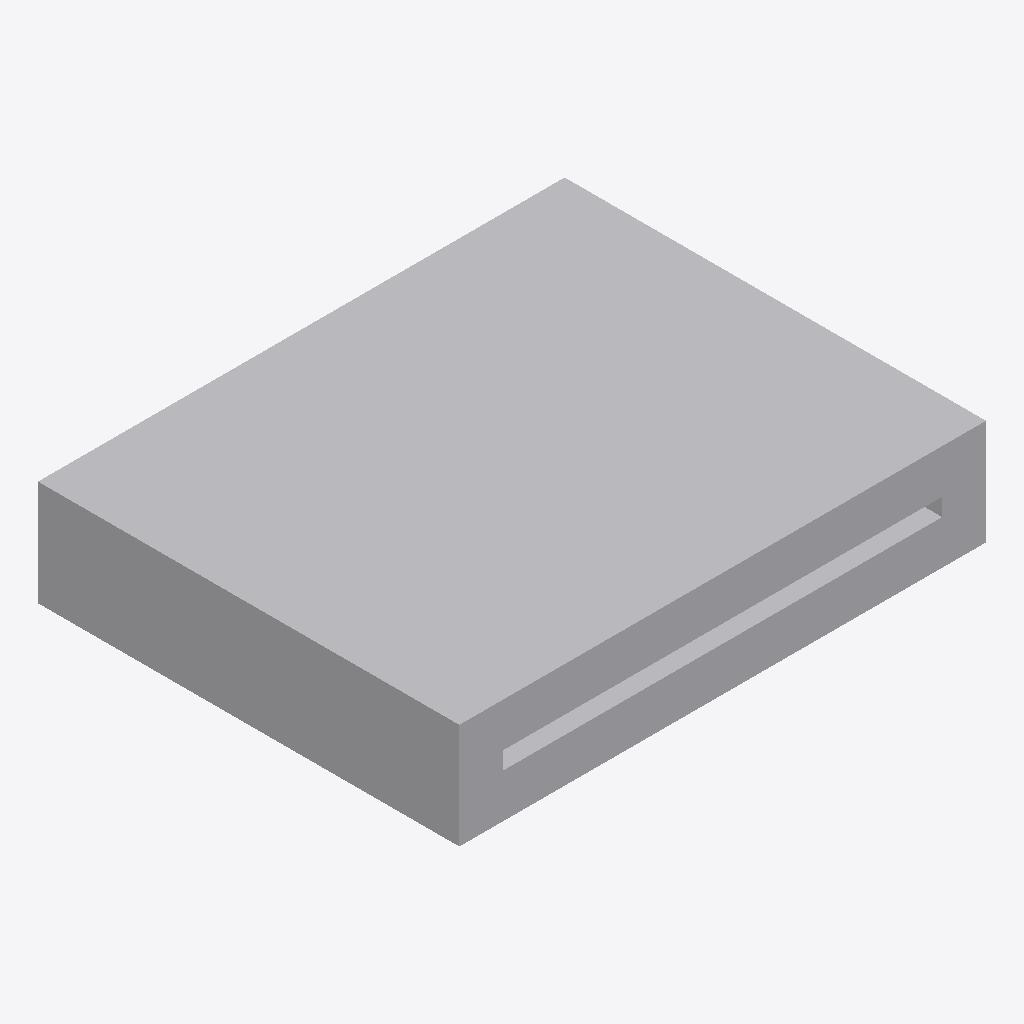
Isometric view of an IFC building model (IFC-SPF (STEP), schema IFC4, length unit metre), seen from the south-west, elements coloured by IFC class: 1 other element (light grey).
Extent 0.500 m × 0.400 m × 0.100 m (x, y, z). Elements (1): 1 IfcFilter.

HEADER;
FILE_DESCRIPTION(('ViewDefinition [ReferenceView_V1.2]'),'2;1');
FILE_NAME('generic_air_filter.ifc','2025-11-12T13:44:17-05:00',('Leeable Partee'),('Architects Without Ballpens'),'IfcOpenShell 0.8.3.post2','IfcOpenShell - IfcOpenShell - 0.8.3.post2','none');
FILE_SCHEMA(('IFC4'));
ENDSEC;
DATA;
#9=IFCPROJECT('2WmNObMLHDMe4nfk6ChOxC',#8,'My Project',$,$,$,$,(#14),#29);
#31=IFCSITE('2An$f08g580vsoex4HM5mS',#30,'Site-01',$,$,#38,$,$,$,$,$,$,$,$);
#42=IFCFILTER('0zCmjrIYT4XBhYZWkKhdZW',#41,'F2',$,$,#71,#66,$,.AIRPARTICLEFILTER.);
ENDSEC;
